Image classification data set "dataset2" (trngmtam/Vietnamese-Food-Recognition on GitHub). Class labels (2): Banh xeo, Goi cuon.

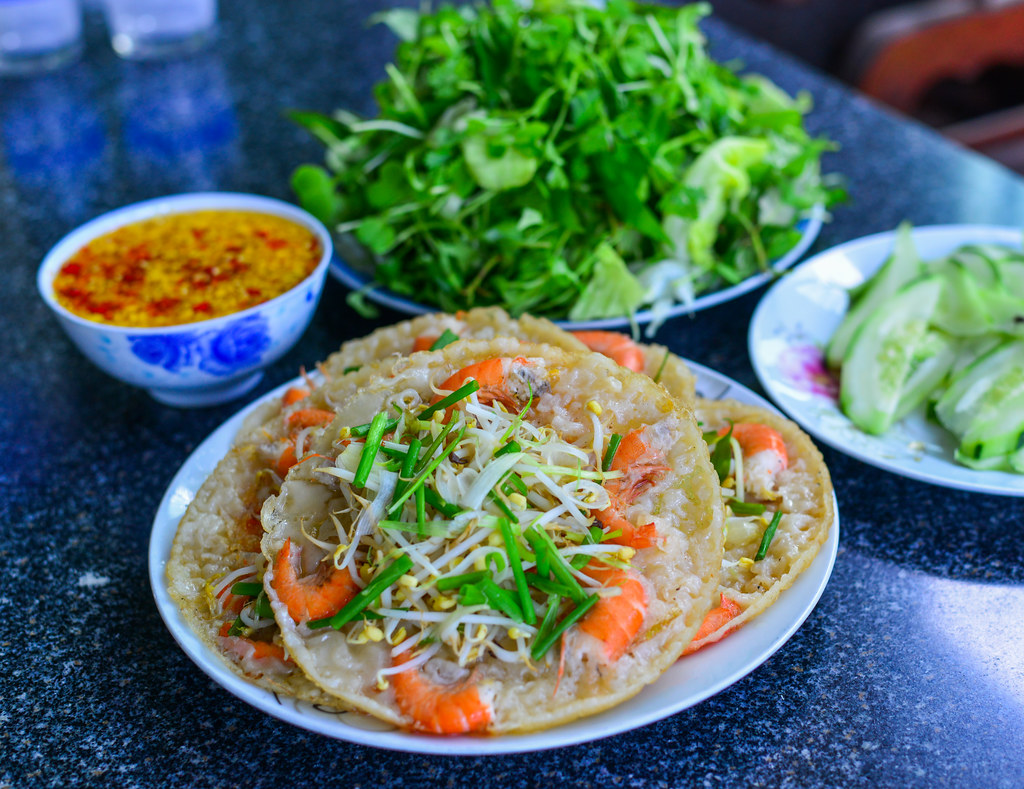
Label: Banh xeo

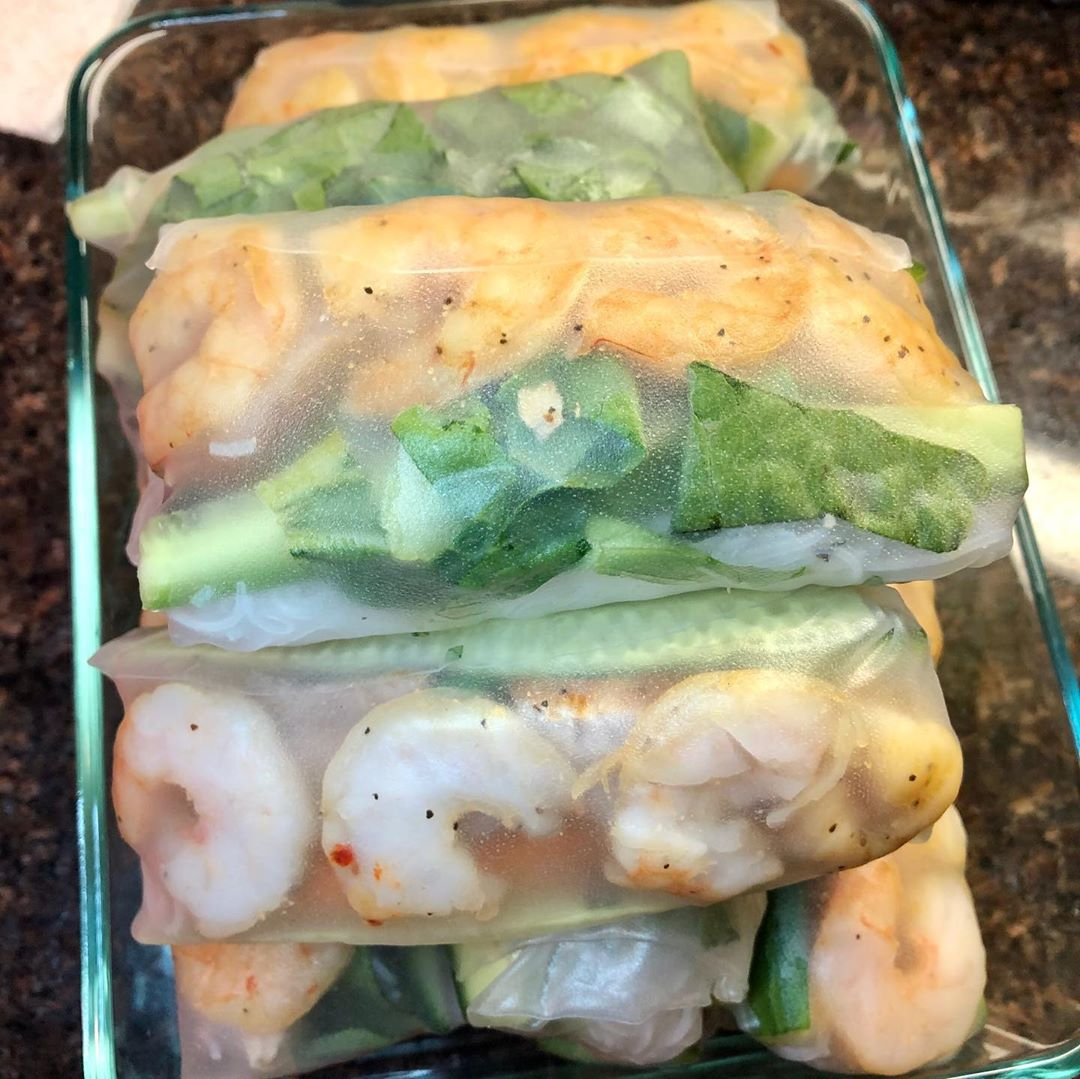
Label: Goi cuon

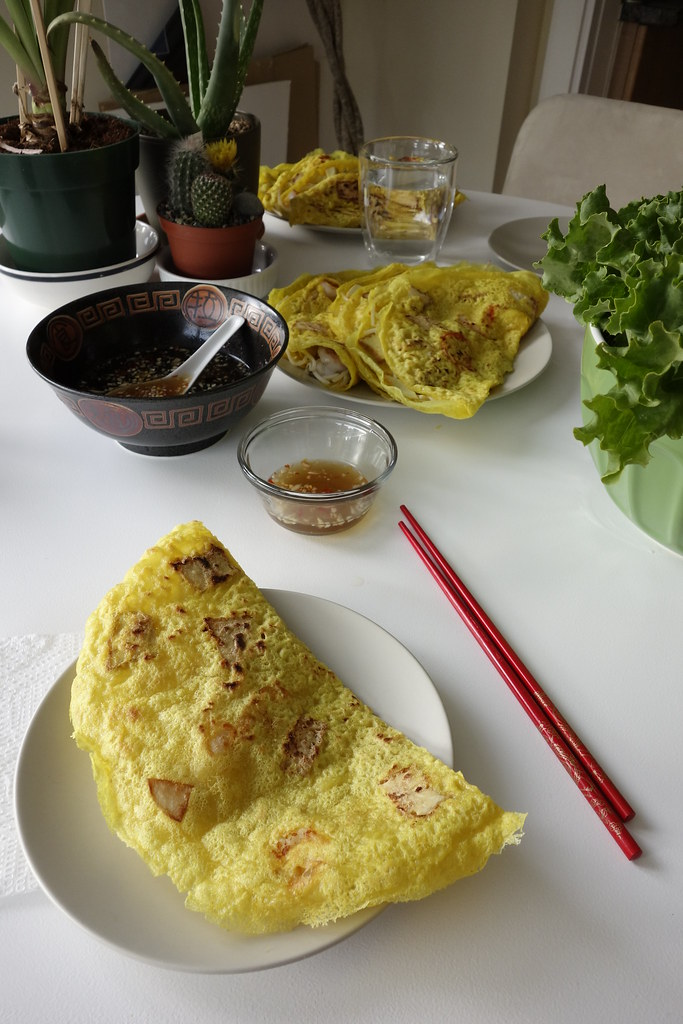
Label: Banh xeo

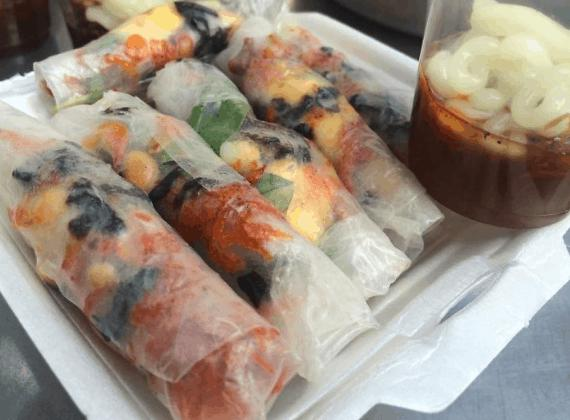
Label: Goi cuon

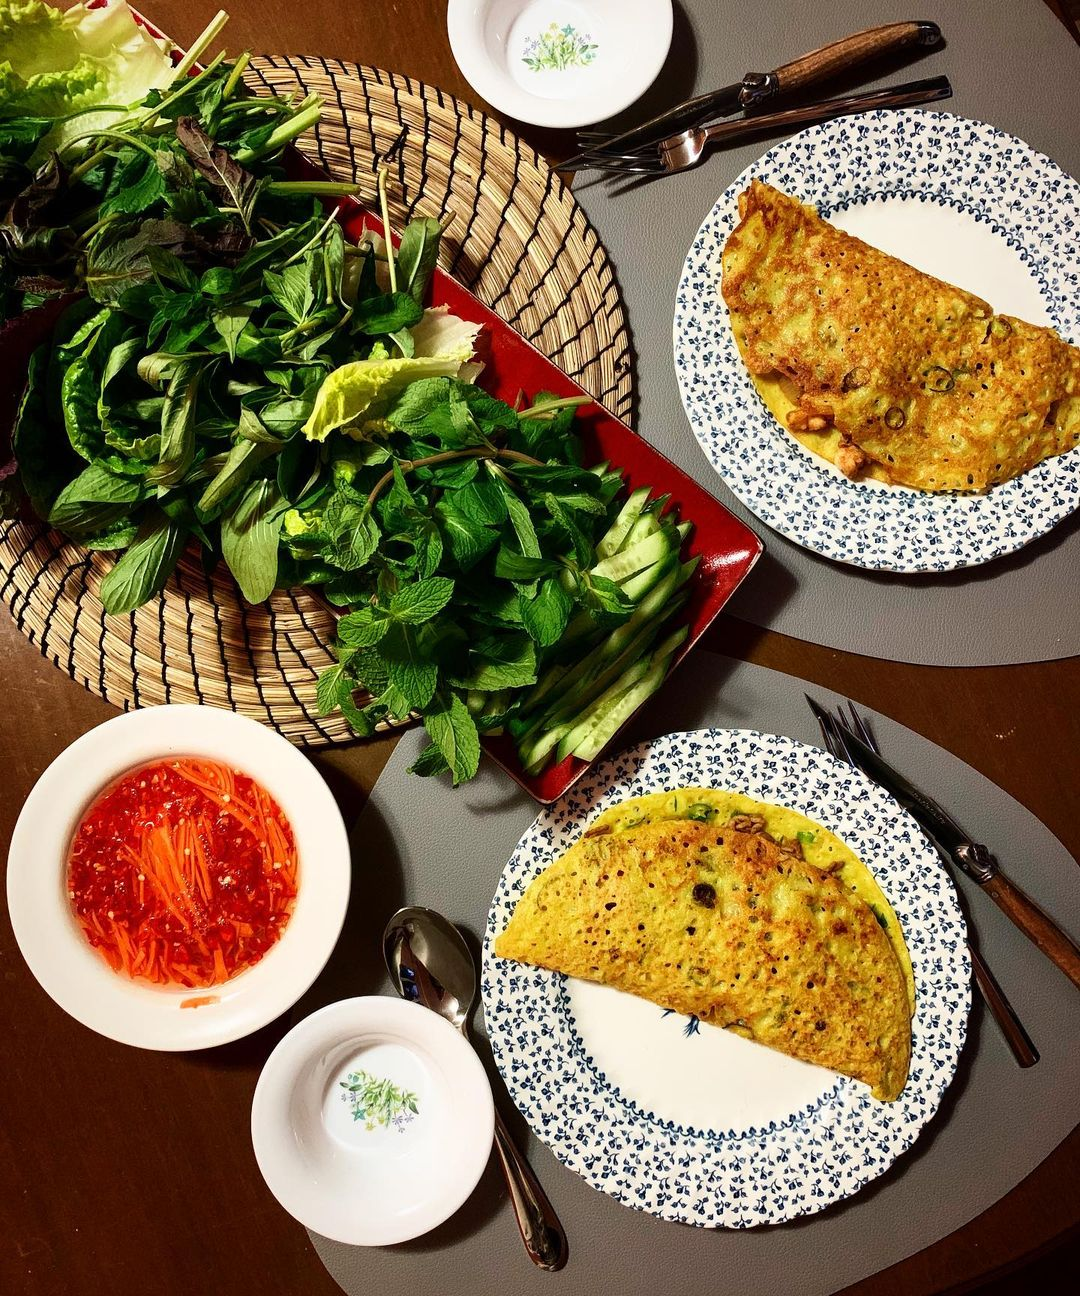
Label: Banh xeo

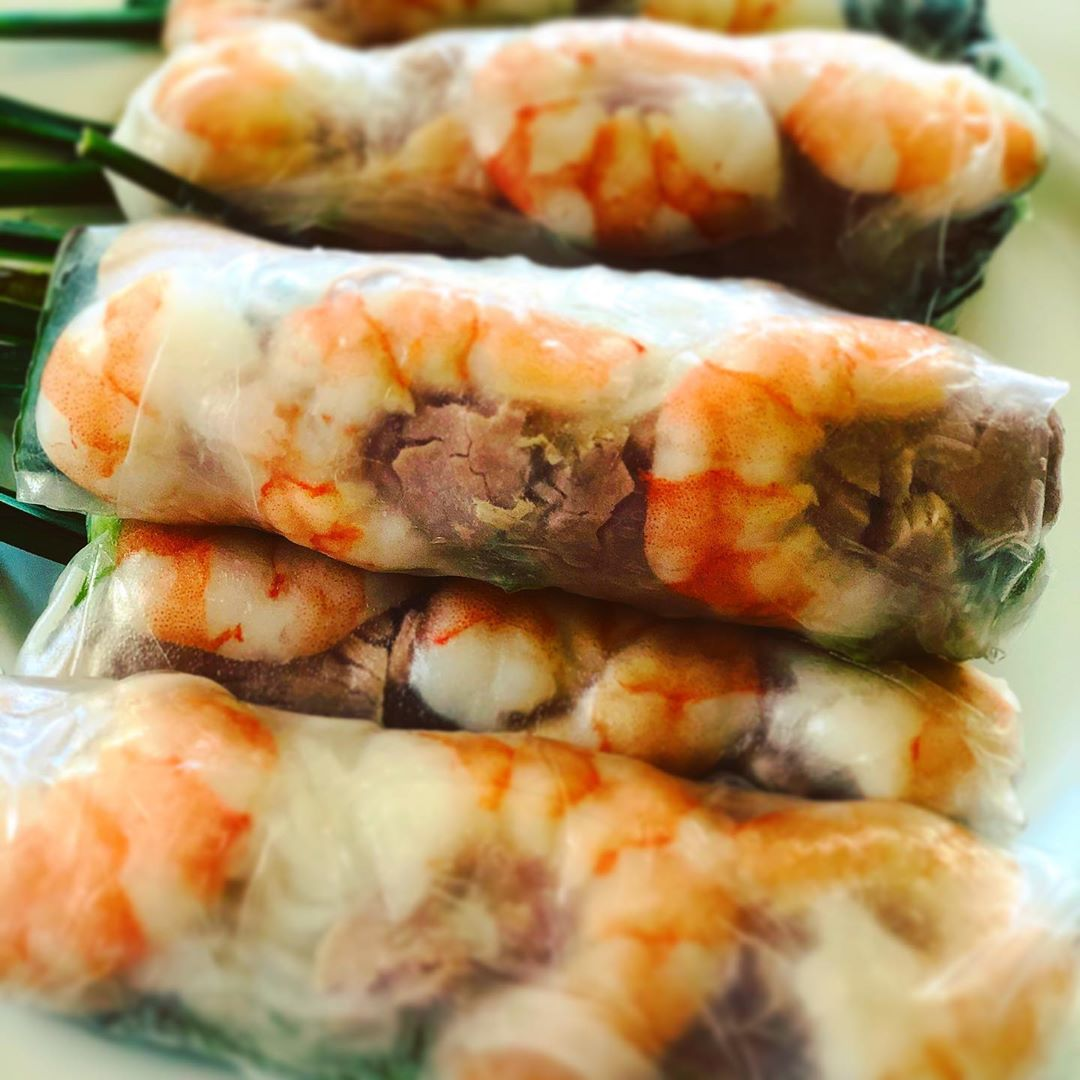
Label: Goi cuon
